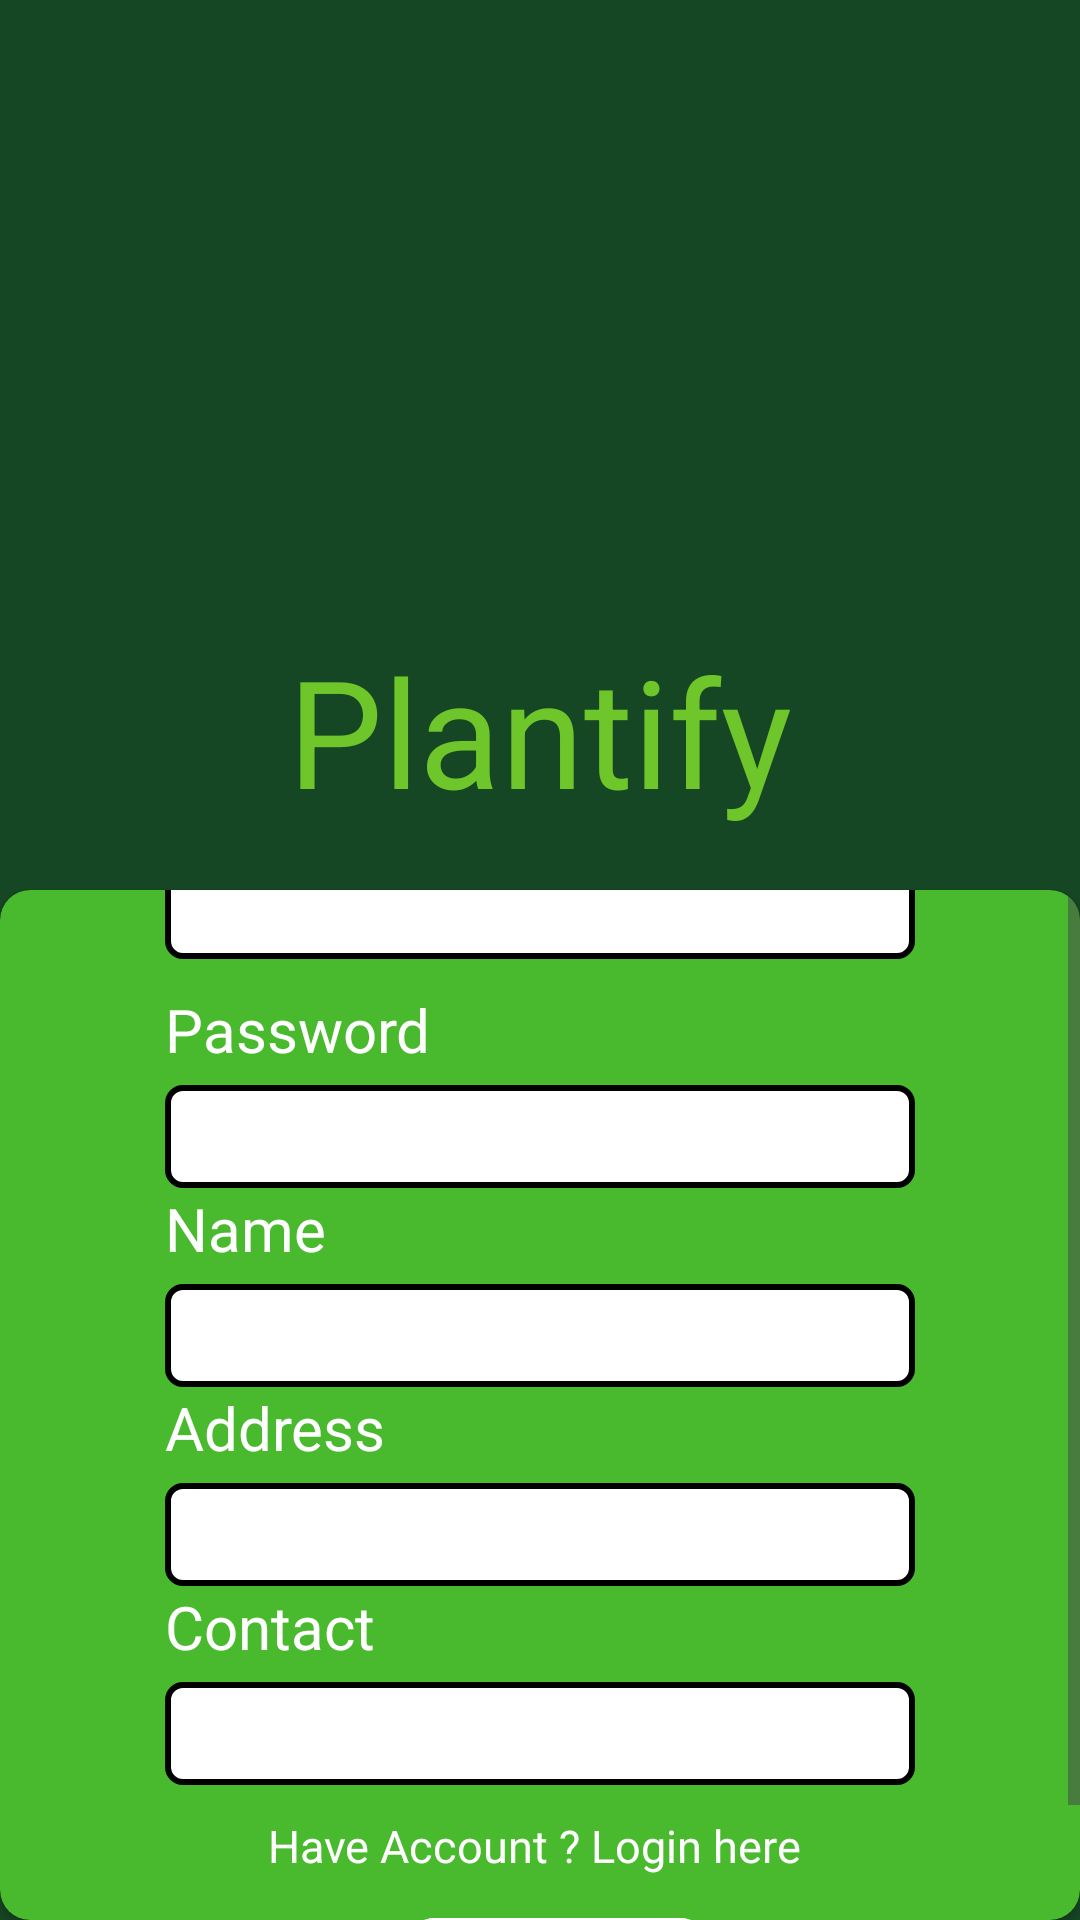

Produce the Android XML layout that renders to this screen, including the resource entries it uses.
<!-- AndroidManifest.xml: application theme Theme.Plantify_user -->
<!-- res/layout/activity_register.xml -->
<?xml version="1.0" encoding="utf-8"?>
<LinearLayout xmlns:android="http://schemas.android.com/apk/res/android"
    xmlns:app="http://schemas.android.com/apk/res-auto"
    xmlns:tools="http://schemas.android.com/tools"
    android:id="@+id/main"

    android:orientation="vertical"
    android:gravity="center"
    android:layout_width="match_parent"
    android:background="#164724"
    android:layout_height="match_parent"
    tools:context=".Register">



    <ImageView
        android:layout_width="200dp"
        android:layout_height="200dp"
        android:layout_marginTop="10dp"
        android:src="@drawable/plant_logo"/>

    <TextView
        android:layout_width="wrap_content"
        android:layout_height="wrap_content"
        android:textSize="50dp"
        android:textColor="#6EC62A"
        android:text="Plantify"
        />
    <androidx.cardview.widget.CardView
        android:layout_width="match_parent"
        android:layout_height="match_parent"
        app:cardBackgroundColor="#49BA2D"
        android:layout_marginTop="20dp"
        app:cardCornerRadius="10dp">

        <ScrollView
            android:layout_width="match_parent"
            android:layout_height="match_parent">


        <LinearLayout
            android:layout_width="wrap_content"
            android:layout_height="wrap_content"
            android:orientation="vertical"
            android:layout_gravity="center">

            <LinearLayout
                android:layout_width="wrap_content"
                android:layout_height="wrap_content"
                android:orientation="vertical">

                <TextView
                    android:layout_width="wrap_content"
                    android:layout_height="wrap_content"
                    android:textSize="20dp"

                    android:textColor="@color/white"
                    android:text="Email"
                    />
                <EditText
                    android:id="@+id/user_email"

                    android:layout_marginTop="5dp"
                    android:layout_width="250dp"
                    android:layout_height="wrap_content"
                    android:background="@drawable/border_edit_text">

                </EditText>

            </LinearLayout>




            <LinearLayout
                android:layout_width="wrap_content"
                android:layout_height="wrap_content"
                android:layout_marginTop="10dp"
                android:orientation="vertical">

                <TextView
                    android:layout_width="wrap_content"
                    android:layout_height="wrap_content"
                    android:textSize="20dp"
                    android:textColor="@color/white"
                    android:text="Password"
                    />

                <EditText
                    android:id="@+id/user_password"
                    android:inputType="textPassword"
                    android:layout_marginTop="5dp"
                    android:layout_width="250dp"
                    android:layout_height="wrap_content"
                    android:background="@drawable/border_edit_text">

                </EditText>

            </LinearLayout>

            <LinearLayout
                android:layout_width="wrap_content"
                android:layout_height="wrap_content"
                android:orientation="vertical">

                <TextView
                    android:layout_width="wrap_content"
                    android:layout_height="wrap_content"
                    android:textSize="20dp"

                    android:textColor="@color/white"
                    android:text="Name"
                    />
                <EditText
                    android:id="@+id/user_name"

                    android:layout_marginTop="5dp"
                    android:layout_width="250dp"
                    android:layout_height="wrap_content"
                    android:background="@drawable/border_edit_text">

                </EditText>

            </LinearLayout>


            <LinearLayout
                android:layout_width="wrap_content"
                android:layout_height="wrap_content"
                android:orientation="vertical">

                <TextView
                    android:layout_width="wrap_content"
                    android:layout_height="wrap_content"
                    android:textSize="20dp"

                    android:textColor="@color/white"
                    android:text="Address"
                    />
                <EditText
                    android:id="@+id/user_address"
                    android:layout_marginTop="5dp"
                    android:layout_width="250dp"
                    android:layout_height="wrap_content"
                    android:background="@drawable/border_edit_text">

                </EditText>

            </LinearLayout>


            <LinearLayout
                android:layout_width="wrap_content"
                android:layout_height="wrap_content"
                android:orientation="vertical">

                <TextView
                    android:layout_width="wrap_content"
                    android:layout_height="wrap_content"
                    android:textSize="20dp"

                    android:textColor="@color/white"
                    android:text="Contact"
                    />
                <EditText
                    android:id="@+id/user_contact"
                    android:layout_marginTop="5dp"
                    android:layout_width="250dp"
                    android:layout_height="wrap_content"
                    android:background="@drawable/border_edit_text">

                </EditText>

            </LinearLayout>

            <TextView
                android:id="@+id/LoginHere"
                android:layout_width="wrap_content"
                android:layout_height="wrap_content"
                android:layout_gravity="center"
                android:layout_marginTop="10dp"
                android:text="Have Account ? Login here "
                android:textColor="@color/white"
                android:textSize="15dp" />

            <com.google.android.material.button.MaterialButton
                android:id="@+id/Register_btn"
                android:layout_width="wrap_content"
                android:layout_height="wrap_content"
                android:layout_marginStart="80dp"
                android:layout_marginTop="10dp"
                app:cornerRadius="10dp"
                android:textColor="@color/black"
                android:backgroundTint="@color/white"
                android:text="Register"/>

        </LinearLayout>

        </ScrollView>
    </androidx.cardview.widget.CardView>
</LinearLayout>
<!-- resources referenced by this layout -->
<resources>
  <!-- drawable border_edit_text (drawable) -->
  <?xml version="1.0" encoding="utf-8"?>
  <shape xmlns:android="http://schemas.android.com/apk/res/android">
  
      <solid android:color="#FFFFFF" />
  
      <stroke android:width="2dp"
          android:color="#000000"/>
      <corners android:radius="5dp"/>
      <padding
          android:left="10dp"
          android:right="10dp"
          android:top="5dp"
          android:bottom="5dp"
          />
  </shape>
  <style name="Theme.Plantify_user" parent="Base.Theme.Plantify_user" />
  <style name="Base.Theme.Plantify_user" parent="Theme.Material3.DayNight.NoActionBar">
          
          
      </style>
  <!-- not gathered from this repository: default colours our renderer supplied (Android Studio template values) -->
  <color name="black">#FF000000</color>
  <color name="white">#FFFFFFFF</color>
</resources>
